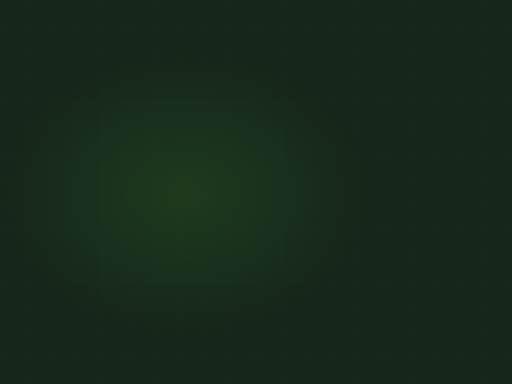
t = 0.00 s
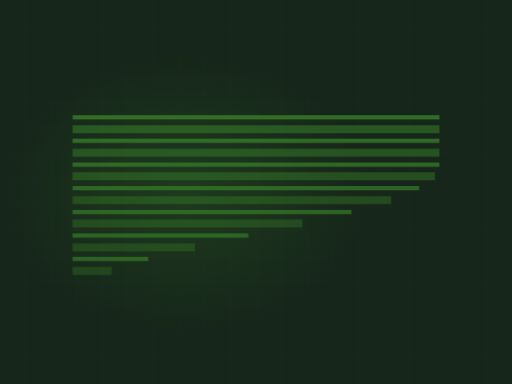
t = 2.98 s
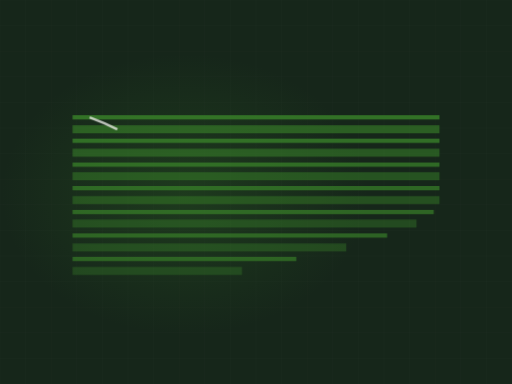
t = 3.53 s
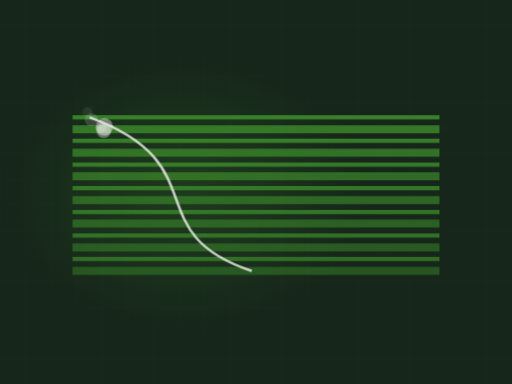
t = 5.17 s
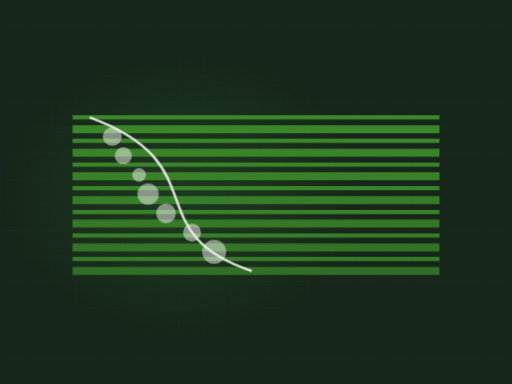
t = 6.82 s
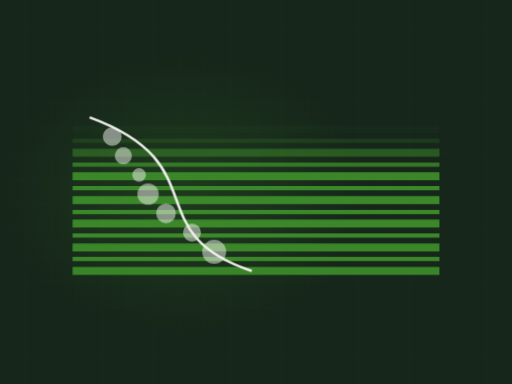
t = 8.74 s

The animated SVG that drew these frames (rendered in a browser with its animation timeline set to each time). Animation: 2 CSS @keyframes rules; frames cover the first 8.74 s, repeats indefinitely.

<svg xmlns="http://www.w3.org/2000/svg" viewBox="0 0 1200 900" width="1200" height="900" role="img" aria-label="Landscaped lawn, stripes"><defs><radialGradient id="glow"><stop offset="0%" stop-color="#3c892b" stop-opacity=".20"/><stop offset="100%" stop-color="#3c892b" stop-opacity="0"/></radialGradient></defs><style>.dw{stroke-dasharray:100;stroke-dashoffset:100;animation:dw 9.14s ease-in-out infinite}@keyframes dw{0%{stroke-dashoffset:100}24%{stroke-dashoffset:0}84%{stroke-dashoffset:0;opacity:1}95%{stroke-dashoffset:0;opacity:0}100%{stroke-dashoffset:100;opacity:0}}.bush,.paver{opacity:0;animation:bs 9.14s ease-in-out infinite}@keyframes bs{0%,26%{opacity:0;transform:scale(.45)}42%{opacity:.5;transform:scale(1)}84%{opacity:.5}95%,100%{opacity:0}}@media (prefers-reduced-motion: reduce){*{animation:none!important}.dw{stroke-dashoffset:0!important}[class]{opacity:1!important}}</style><rect width="1200" height="900" fill="#16261a"/><line x1="0" y1="0" x2="0" y2="900" stroke="#f4f3f0" stroke-width="1" opacity=".028"/><line x1="60" y1="0" x2="60" y2="900" stroke="#f4f3f0" stroke-width="1" opacity=".028"/><line x1="120" y1="0" x2="120" y2="900" stroke="#f4f3f0" stroke-width="1" opacity=".028"/><line x1="180" y1="0" x2="180" y2="900" stroke="#f4f3f0" stroke-width="1" opacity=".028"/><line x1="240" y1="0" x2="240" y2="900" stroke="#f4f3f0" stroke-width="1" opacity=".028"/><line x1="300" y1="0" x2="300" y2="900" stroke="#f4f3f0" stroke-width="1" opacity=".028"/><line x1="360" y1="0" x2="360" y2="900" stroke="#f4f3f0" stroke-width="1" opacity=".028"/><line x1="420" y1="0" x2="420" y2="900" stroke="#f4f3f0" stroke-width="1" opacity=".028"/><line x1="480" y1="0" x2="480" y2="900" stroke="#f4f3f0" stroke-width="1" opacity=".028"/><line x1="540" y1="0" x2="540" y2="900" stroke="#f4f3f0" stroke-width="1" opacity=".028"/><line x1="600" y1="0" x2="600" y2="900" stroke="#f4f3f0" stroke-width="1" opacity=".028"/><line x1="660" y1="0" x2="660" y2="900" stroke="#f4f3f0" stroke-width="1" opacity=".028"/><line x1="720" y1="0" x2="720" y2="900" stroke="#f4f3f0" stroke-width="1" opacity=".028"/><line x1="780" y1="0" x2="780" y2="900" stroke="#f4f3f0" stroke-width="1" opacity=".028"/><line x1="840" y1="0" x2="840" y2="900" stroke="#f4f3f0" stroke-width="1" opacity=".028"/><line x1="900" y1="0" x2="900" y2="900" stroke="#f4f3f0" stroke-width="1" opacity=".028"/><line x1="960" y1="0" x2="960" y2="900" stroke="#f4f3f0" stroke-width="1" opacity=".028"/><line x1="1020" y1="0" x2="1020" y2="900" stroke="#f4f3f0" stroke-width="1" opacity=".028"/><line x1="1080" y1="0" x2="1080" y2="900" stroke="#f4f3f0" stroke-width="1" opacity=".028"/><line x1="1140" y1="0" x2="1140" y2="900" stroke="#f4f3f0" stroke-width="1" opacity=".028"/><line x1="1200" y1="0" x2="1200" y2="900" stroke="#f4f3f0" stroke-width="1" opacity=".028"/><line x1="0" y1="0" x2="1200" y2="0" stroke="#f4f3f0" stroke-width="1" opacity=".028"/><line x1="0" y1="60" x2="1200" y2="60" stroke="#f4f3f0" stroke-width="1" opacity=".028"/><line x1="0" y1="120" x2="1200" y2="120" stroke="#f4f3f0" stroke-width="1" opacity=".028"/><line x1="0" y1="180" x2="1200" y2="180" stroke="#f4f3f0" stroke-width="1" opacity=".028"/><line x1="0" y1="240" x2="1200" y2="240" stroke="#f4f3f0" stroke-width="1" opacity=".028"/><line x1="0" y1="300" x2="1200" y2="300" stroke="#f4f3f0" stroke-width="1" opacity=".028"/><line x1="0" y1="360" x2="1200" y2="360" stroke="#f4f3f0" stroke-width="1" opacity=".028"/><line x1="0" y1="420" x2="1200" y2="420" stroke="#f4f3f0" stroke-width="1" opacity=".028"/><line x1="0" y1="480" x2="1200" y2="480" stroke="#f4f3f0" stroke-width="1" opacity=".028"/><line x1="0" y1="540" x2="1200" y2="540" stroke="#f4f3f0" stroke-width="1" opacity=".028"/><line x1="0" y1="600" x2="1200" y2="600" stroke="#f4f3f0" stroke-width="1" opacity=".028"/><line x1="0" y1="660" x2="1200" y2="660" stroke="#f4f3f0" stroke-width="1" opacity=".028"/><line x1="0" y1="720" x2="1200" y2="720" stroke="#f4f3f0" stroke-width="1" opacity=".028"/><line x1="0" y1="780" x2="1200" y2="780" stroke="#f4f3f0" stroke-width="1" opacity=".028"/><line x1="0" y1="840" x2="1200" y2="840" stroke="#f4f3f0" stroke-width="1" opacity=".028"/><line x1="0" y1="900" x2="1200" y2="900" stroke="#f4f3f0" stroke-width="1" opacity=".028"/><ellipse cx="432" cy="455" rx="430" ry="330" fill="url(#glow)"/><path class="dw" d="M170,275 L1030,275" pathLength="100" stroke="#3c892b" stroke-width="10" fill="none" opacity="0.58" style="animation-delay:0.00s"/><path class="dw" d="M170,303 L1030,303" pathLength="100" stroke="#3c892b" stroke-width="19" fill="none" opacity="0.3" style="animation-delay:0.19s"/><path class="dw" d="M170,330 L1030,330" pathLength="100" stroke="#3c892b" stroke-width="10" fill="none" opacity="0.58" style="animation-delay:0.38s"/><path class="dw" d="M170,358 L1030,358" pathLength="100" stroke="#3c892b" stroke-width="19" fill="none" opacity="0.3" style="animation-delay:0.57s"/><path class="dw" d="M170,386 L1030,386" pathLength="100" stroke="#3c892b" stroke-width="10" fill="none" opacity="0.58" style="animation-delay:0.76s"/><path class="dw" d="M170,413 L1030,413" pathLength="100" stroke="#3c892b" stroke-width="19" fill="none" opacity="0.3" style="animation-delay:0.96s"/><path class="dw" d="M170,441 L1030,441" pathLength="100" stroke="#3c892b" stroke-width="10" fill="none" opacity="0.58" style="animation-delay:1.15s"/><path class="dw" d="M170,469 L1030,469" pathLength="100" stroke="#3c892b" stroke-width="19" fill="none" opacity="0.3" style="animation-delay:1.34s"/><path class="dw" d="M170,497 L1030,497" pathLength="100" stroke="#3c892b" stroke-width="10" fill="none" opacity="0.58" style="animation-delay:1.53s"/><path class="dw" d="M170,524 L1030,524" pathLength="100" stroke="#3c892b" stroke-width="19" fill="none" opacity="0.3" style="animation-delay:1.72s"/><path class="dw" d="M170,552 L1030,552" pathLength="100" stroke="#3c892b" stroke-width="10" fill="none" opacity="0.58" style="animation-delay:1.91s"/><path class="dw" d="M170,580 L1030,580" pathLength="100" stroke="#3c892b" stroke-width="19" fill="none" opacity="0.3" style="animation-delay:2.10s"/><path class="dw" d="M170,607 L1030,607" pathLength="100" stroke="#3c892b" stroke-width="10" fill="none" opacity="0.58" style="animation-delay:2.29s"/><path class="dw" d="M170,635 L1030,635" pathLength="100" stroke="#3c892b" stroke-width="19" fill="none" opacity="0.3" style="animation-delay:2.48s"/><path class="dw" d="M210,275 C510,385 320,545 590,635" pathLength="100" stroke="#f4f3f0" stroke-width="6" fill="none" opacity=".75" style="animation-delay:2.98s"/><circle class="bush" cx="263" cy="320" r="22" fill="#f4f3f0" opacity=".5" style="animation-delay:1.70s"/><circle class="bush" cx="289" cy="365" r="20" fill="#f4f3f0" opacity=".5" style="animation-delay:1.88s"/><circle class="bush" cx="326" cy="410" r="16" fill="#f4f3f0" opacity=".5" style="animation-delay:2.06s"/><circle class="bush" cx="347" cy="455" r="25" fill="#f4f3f0" opacity=".5" style="animation-delay:2.24s"/><circle class="bush" cx="389" cy="500" r="23" fill="#f4f3f0" opacity=".5" style="animation-delay:2.42s"/><circle class="bush" cx="450" cy="545" r="21" fill="#f4f3f0" opacity=".5" style="animation-delay:2.60s"/><circle class="bush" cx="502" cy="590" r="28" fill="#f4f3f0" opacity=".5" style="animation-delay:2.78s"/></svg>
